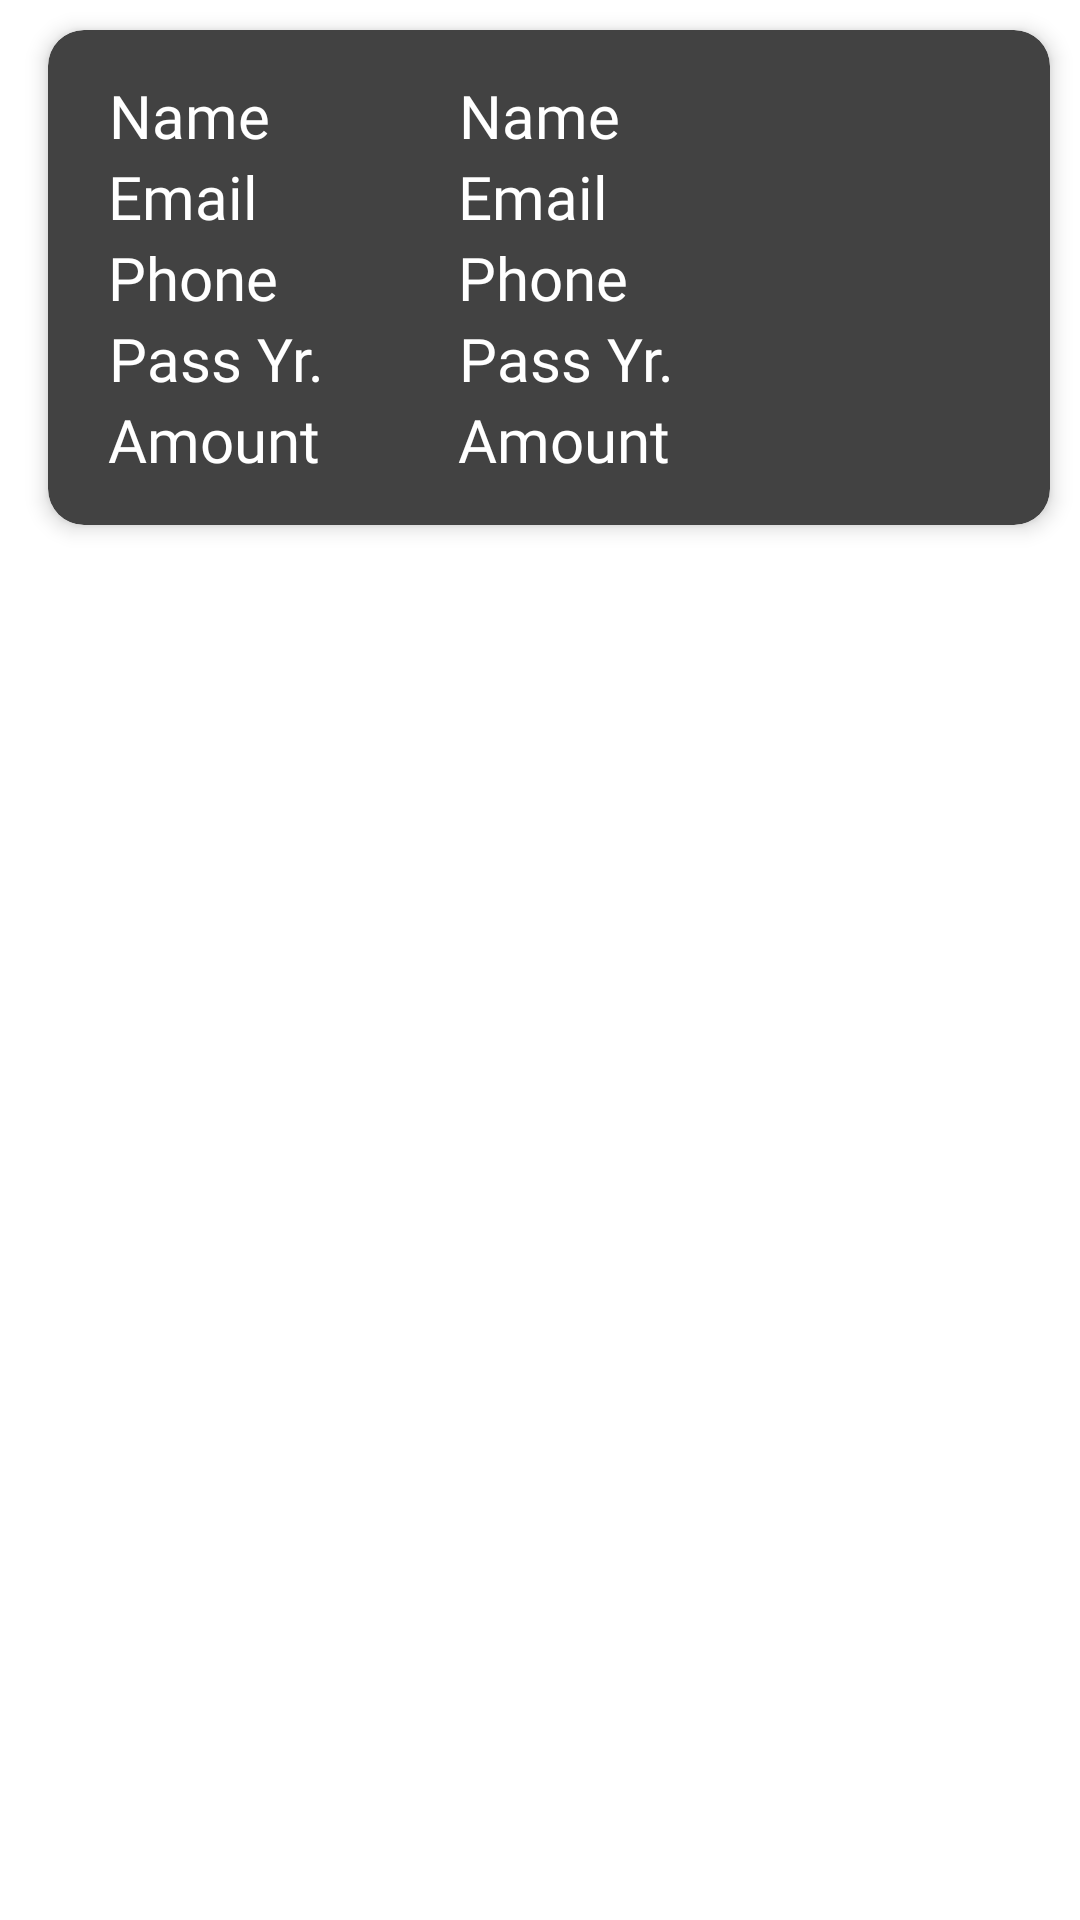

Layout XML and referenced resources for this Android screen:
<!-- AndroidManifest.xml: application theme Theme.MoSchoolAbhiyan -->
<!-- res/layout/student_list_item.xml -->
<?xml version="1.0" encoding="utf-8"?>
<LinearLayout xmlns:android="http://schemas.android.com/apk/res/android"
    android:layout_width="match_parent"
    android:layout_height="wrap_content"
    xmlns:app="http://schemas.android.com/apk/res-auto">

    <androidx.cardview.widget.CardView
        android:id="@+id/cardView"
        android:layout_width="match_parent"
        android:layout_height="wrap_content"
        android:layout_marginStart="16dp"
        android:layout_marginTop="10dp"
        android:layout_marginEnd="10dp"
        app:cardBackgroundColor="@color/card_background"
        app:cardCornerRadius="12dp"
        app:cardElevation="4dp"
        app:cardMaxElevation="5dp"
        app:contentPadding="15dp"
        app:layout_constraintEnd_toEndOf="parent"
        app:layout_constraintStart_toStartOf="parent"
        app:layout_constraintTop_toTopOf="parent">>
        <LinearLayout
            android:layout_width="match_parent"
            android:layout_height="wrap_content"
            android:layout_marginStart="5dp"
            android:layout_marginEnd="5dp"
            android:orientation="horizontal"
            android:weightSum="3">
            <LinearLayout
                android:layout_width="wrap_content"
                android:layout_height="wrap_content"
                android:orientation="vertical"
                android:layout_weight=".75">
                <TextView
                    android:id="@+id/name_one"
                    android:text="@string/list_header_name"
                    android:layout_width="wrap_content"
                    android:layout_height="wrap_content"
                    android:singleLine="true"
                    android:gravity="center"
                    android:fontFamily="@font/font_opensans_light"
                    android:textColor="@color/white"
                    android:textSize="20sp">
                </TextView>
                <TextView
                    android:id="@+id/email_one"
                    android:text="@string/list_header_email"
                    android:layout_width="wrap_content"
                    android:layout_height="wrap_content"
                    android:singleLine="true"
                    android:gravity="center"
                    android:fontFamily="@font/font_opensans_light"
                    android:textColor="@color/white"
                    android:textSize="20sp">
                </TextView>

                <TextView
                    android:id="@+id/mobileNo_one"
                    android:text="@string/list_header_phone"
                    android:layout_width="wrap_content"
                    android:layout_height="wrap_content"
                    android:singleLine="true"
                    android:gravity="center"
                    android:fontFamily="@font/font_opensans_light"
                    android:textColor="@color/white"
                    android:textSize="20sp">

                </TextView>

                <TextView
                    android:id="@+id/year_one"
                    android:layout_width="wrap_content"
                    android:layout_height="wrap_content"
                    android:singleLine="true"
                    android:fontFamily="@font/font_opensans_light"
                    android:gravity="center"
                    android:text="@string/list_header_year"
                    android:textColor="@color/white"
                    android:textSize="20sp">

                </TextView>

                <TextView
                    android:id="@+id/amount_one"
                    android:text="@string/list_header_amount"
                    android:layout_width="wrap_content"
                    android:layout_height="wrap_content"
                    android:singleLine="true"
                    android:gravity="center"
                    android:fontFamily="@font/font_opensans_light"
                    android:textColor="@color/white"
                    android:textSize="20sp">

                </TextView>


            </LinearLayout>
            <LinearLayout
                android:layout_width="wrap_content"
                android:layout_height="wrap_content"
                android:layout_marginStart="10dp"
                android:orientation="vertical"
                android:layout_weight="2.25">
                <TextView
                    android:id="@+id/name"
                    android:text="@string/list_header_name"
                    android:layout_width="wrap_content"
                    android:layout_height="wrap_content"
                    android:singleLine="true"
                    android:gravity="center"
                    android:fontFamily="@font/font_opensans_light"
                    android:textColor="@color/white"
                    android:textSize="20sp">
                </TextView>

                <TextView
                    android:id="@+id/email"
                    android:text="@string/list_header_email"
                    android:layout_width="wrap_content"
                    android:layout_height="wrap_content"
                    android:singleLine="true"
                    android:gravity="center"
                    android:fontFamily="@font/font_opensans_light"
                    android:textColor="@color/white"
                    android:textSize="20sp">
                </TextView>

                <TextView
                    android:id="@+id/mobileNo"
                    android:text="@string/list_header_phone"
                    android:layout_width="wrap_content"
                    android:layout_height="wrap_content"
                    android:singleLine="true"
                    android:gravity="center"
                    android:fontFamily="@font/font_opensans_light"
                    android:textColor="@color/white"
                    android:textSize="20sp">
                </TextView>

                <TextView
                    android:id="@+id/year"
                    android:text="@string/list_header_year"
                    android:layout_width="wrap_content"
                    android:layout_height="wrap_content"
                    android:singleLine="true"
                    android:gravity="center"
                    android:fontFamily="@font/font_opensans_light"
                    android:textColor="@color/white"
                    android:textSize="20sp">
                </TextView>

                <TextView
                    android:id="@+id/amount"
                    android:text="@string/list_header_amount"
                    android:layout_width="wrap_content"
                    android:layout_height="wrap_content"
                    android:singleLine="true"
                    android:gravity="center"
                    android:fontFamily="@font/font_opensans_light"
                    android:textColor="@color/white"
                    android:textSize="20sp">
                </TextView>

            </LinearLayout>
        </LinearLayout>
    </androidx.cardview.widget.CardView>
</LinearLayout>
<!-- resources referenced by this layout -->
<resources>
  <color name="card_background">#424242</color>
  <color name="white">#FFFFFFFF</color>
  <string name="list_header_amount">Amount</string>
  <string name="list_header_email">Email</string>
  <string name="list_header_name">Name</string>
  <string name="list_header_phone">Phone</string>
  <string name="list_header_year">Pass Yr.</string>
  <style name="Theme.MoSchoolAbhiyan" parent="Theme.MaterialComponents.DayNight.DarkActionBar">
          
          <item name="colorPrimary">@color/app_bar</item>
          <item name="colorPrimaryVariant">@color/status_bar</item>
          <item name="colorOnPrimary">@color/white</item>
          
          <item name="colorSecondary">@color/teal_200</item>
          <item name="colorSecondaryVariant">@color/teal_700</item>
          <item name="colorOnSecondary">@color/black</item>
          <item name="colorAccent">@color/white</item>
          
          <item name="android:statusBarColor" tools:targetApi="l">?attr/colorPrimaryVariant</item>
          
      </style>
  <color name="app_bar">#212121</color>
  <color name="status_bar">#000000</color>
  <color name="teal_200">#FF03DAC5</color>
  <color name="teal_700">#FF018786</color>
  <color name="black">#FF000000</color>
</resources>
